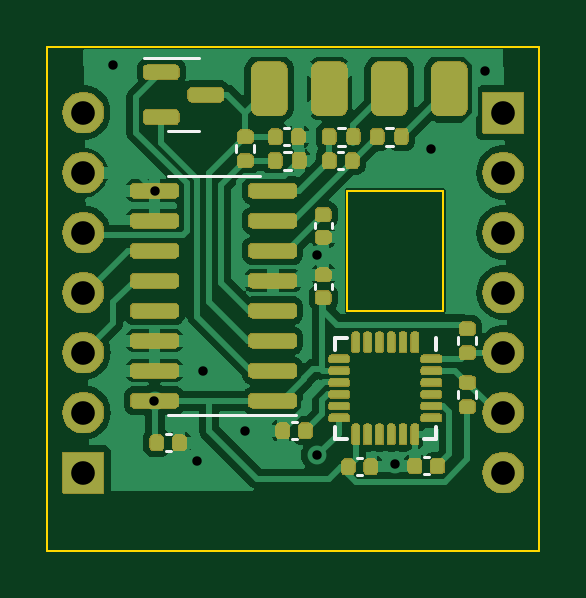
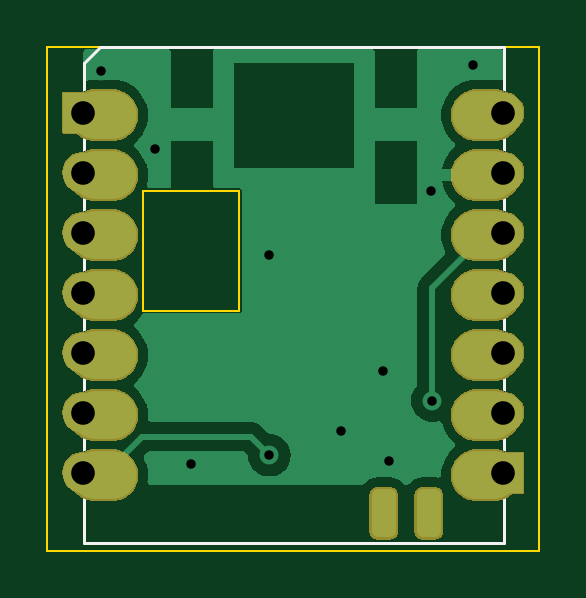
Circuit board: 12 layer files. Board 20.8 x 21.3 mm.
- bottom_copper: powermeter-CuBottom.gbr (16674 bytes)
- top_copper: powermeter-CuTop.gbr (59051 bytes)
- outline: powermeter-EdgeCuts.gbr (725 bytes)
- bottom_mask: powermeter-MaskBottom.gbr (39388 bytes)
- top_mask: powermeter-MaskTop.gbr (55675 bytes)
- drill: powermeter-NPTH.drl (270 bytes)
- drill: powermeter-PTH.drl (688 bytes)
- paste: powermeter-PasteBottom.gbr (1619 bytes)
- paste: powermeter-PasteTop.gbr (4248 bytes)
- bottom_silk: powermeter-SilkBottom.gbr (2543 bytes)
- top_silk: powermeter-SilkTop.gbr (7424 bytes)
- inner_copper: powermeter-VScore.gbr (17447 bytes)

=== bottom_copper: powermeter-CuBottom.gbr (16674 bytes, source omitted) ===
=== top_copper: powermeter-CuTop.gbr (59051 bytes, source omitted) ===
=== outline: powermeter-EdgeCuts.gbr ===
%TF.GenerationSoftware,KiCad,Pcbnew,7.0.10*%
%TF.CreationDate,2024-01-21T16:50:34+01:00*%
%TF.ProjectId,powermeter,706f7765-726d-4657-9465-722e6b696361,rev?*%
%TF.SameCoordinates,Original*%
%TF.FileFunction,Profile,NP*%
%FSLAX46Y46*%
G04 Gerber Fmt 4.6, Leading zero omitted, Abs format (unit mm)*
G04 Created by KiCad (PCBNEW 7.0.10) date 2024-01-21 16:50:34*
%MOMM*%
%LPD*%
G01*
G04 APERTURE LIST*
%TA.AperFunction,Profile*%
%ADD10C,0.100000*%
%TD*%
G04 APERTURE END LIST*
D10*
X50292000Y-40894000D02*
X71120000Y-40894000D01*
X71120000Y-62230000D01*
X50292000Y-62230000D01*
X50292000Y-40894000D01*
X62992000Y-46990000D02*
X67056000Y-46990000D01*
X67056000Y-52070000D01*
X62992000Y-52070000D01*
X62992000Y-46990000D01*
M02*

=== bottom_mask: powermeter-MaskBottom.gbr (39388 bytes, source omitted) ===
=== top_mask: powermeter-MaskTop.gbr (55675 bytes, source omitted) ===
=== drill: powermeter-NPTH.drl ===
M48
; DRILL file {KiCad 7.0.10} date dim. 21 janv. 2024 16:50:34
; FORMAT={-:-/ absolute / inch / decimal}
; #@! TF.CreationDate,2024-01-21T16:50:34+01:00
; #@! TF.GenerationSoftware,Kicad,Pcbnew,7.0.10
; #@! TF.FileFunction,NonPlated,1,2,NPTH
FMAT,2
INCH
%
G90
G05
M30

=== drill: powermeter-PTH.drl ===
M48
; DRILL file {KiCad 7.0.10} date dim. 21 janv. 2024 16:50:34
; FORMAT={-:-/ absolute / inch / decimal}
; #@! TF.CreationDate,2024-01-21T16:50:34+01:00
; #@! TF.GenerationSoftware,Kicad,Pcbnew,7.0.10
; #@! TF.FileFunction,Plated,1,2,PTH
FMAT,2
INCH
; #@! TA.AperFunction,Plated,PTH,ViaDrill
T1C0.0157
; #@! TA.AperFunction,Plated,PTH,ComponentDrill
T2C0.0394
%
G90
G05
T1
X2.09Y-1.64
X2.1585Y-2.2
X2.16Y-1.85
X2.23Y-2.3
X2.24Y-2.15
X2.31Y-2.25
X2.43Y-1.9578
X2.43Y-2.2915
X2.56Y-2.3065
X2.62Y-1.78
X2.71Y-1.65
T2
X2.04Y-1.72
X2.04Y-1.82
X2.04Y-1.92
X2.04Y-2.02
X2.04Y-2.12
X2.04Y-2.22
X2.04Y-2.32
X2.74Y-1.72
X2.74Y-1.82
X2.74Y-1.92
X2.74Y-2.02
X2.74Y-2.12
X2.74Y-2.22
X2.74Y-2.32
M30

=== paste: powermeter-PasteBottom.gbr (1619 bytes, source withheld) ===
=== paste: powermeter-PasteTop.gbr ===
%TF.GenerationSoftware,KiCad,Pcbnew,7.0.10*%
%TF.CreationDate,2024-01-21T16:50:34+01:00*%
%TF.ProjectId,powermeter,706f7765-726d-4657-9465-722e6b696361,rev?*%
%TF.SameCoordinates,Original*%
%TF.FileFunction,Paste,Top*%
%TF.FilePolarity,Positive*%
%FSLAX46Y46*%
G04 Gerber Fmt 4.6, Leading zero omitted, Abs format (unit mm)*
G04 Created by KiCad (PCBNEW 7.0.10) date 2024-01-21 16:50:34*
%MOMM*%
%LPD*%
G01*
G04 APERTURE LIST*
G04 Aperture macros list*
%AMRoundRect*
0 Rectangle with rounded corners*
0 $1 Rounding radius*
0 $2 $3 $4 $5 $6 $7 $8 $9 X,Y pos of 4 corners*
0 Add a 4 corners polygon primitive as box body*
4,1,4,$2,$3,$4,$5,$6,$7,$8,$9,$2,$3,0*
0 Add four circle primitives for the rounded corners*
1,1,$1+$1,$2,$3*
1,1,$1+$1,$4,$5*
1,1,$1+$1,$6,$7*
1,1,$1+$1,$8,$9*
0 Add four rect primitives between the rounded corners*
20,1,$1+$1,$2,$3,$4,$5,0*
20,1,$1+$1,$4,$5,$6,$7,0*
20,1,$1+$1,$6,$7,$8,$9,0*
20,1,$1+$1,$8,$9,$2,$3,0*%
G04 Aperture macros list end*
%ADD10RoundRect,0.135000X-0.185000X0.135000X-0.185000X-0.135000X0.185000X-0.135000X0.185000X0.135000X0*%
%ADD11RoundRect,0.135000X-0.135000X-0.185000X0.135000X-0.185000X0.135000X0.185000X-0.135000X0.185000X0*%
%ADD12RoundRect,0.140000X-0.140000X-0.170000X0.140000X-0.170000X0.140000X0.170000X-0.140000X0.170000X0*%
%ADD13RoundRect,0.140000X0.140000X0.170000X-0.140000X0.170000X-0.140000X-0.170000X0.140000X-0.170000X0*%
%ADD14RoundRect,0.150000X-0.587500X-0.150000X0.587500X-0.150000X0.587500X0.150000X-0.587500X0.150000X0*%
%ADD15RoundRect,0.140000X0.170000X-0.140000X0.170000X0.140000X-0.170000X0.140000X-0.170000X-0.140000X0*%
%ADD16RoundRect,0.140000X-0.170000X0.140000X-0.170000X-0.140000X0.170000X-0.140000X0.170000X0.140000X0*%
%ADD17RoundRect,0.135000X0.185000X-0.135000X0.185000X0.135000X-0.185000X0.135000X-0.185000X-0.135000X0*%
%ADD18RoundRect,0.150000X0.850000X0.150000X-0.850000X0.150000X-0.850000X-0.150000X0.850000X-0.150000X0*%
%ADD19RoundRect,0.075000X-0.075000X0.350000X-0.075000X-0.350000X0.075000X-0.350000X0.075000X0.350000X0*%
%ADD20RoundRect,0.075000X-0.350000X-0.075000X0.350000X-0.075000X0.350000X0.075000X-0.350000X0.075000X0*%
G04 APERTURE END LIST*
D10*
%TO.C,R2*%
X58674000Y-44704000D03*
X58674000Y-45724000D03*
%TD*%
D11*
%TO.C,R3*%
X59942000Y-45720000D03*
X60962000Y-45720000D03*
%TD*%
D12*
%TO.C,C8*%
X63020000Y-58674000D03*
X63980000Y-58674000D03*
%TD*%
D13*
%TO.C,C5*%
X66802000Y-58646000D03*
X65842000Y-58646000D03*
%TD*%
D14*
%TO.C,Q1*%
X55118000Y-41976000D03*
X55118000Y-43876000D03*
X56993000Y-42926000D03*
%TD*%
D12*
%TO.C,C4*%
X59944000Y-44704000D03*
X60904000Y-44704000D03*
%TD*%
D10*
%TO.C,R4*%
X68072000Y-52832000D03*
X68072000Y-53852000D03*
%TD*%
D11*
%TO.C,R1*%
X62230000Y-44704000D03*
X63250000Y-44704000D03*
%TD*%
D15*
%TO.C,C7*%
X61976000Y-51521000D03*
X61976000Y-50561000D03*
%TD*%
D12*
%TO.C,C3*%
X54920000Y-57658000D03*
X55880000Y-57658000D03*
%TD*%
D16*
%TO.C,C2*%
X61976000Y-48006000D03*
X61976000Y-48966000D03*
%TD*%
D17*
%TO.C,R5*%
X68072000Y-56134000D03*
X68072000Y-55114000D03*
%TD*%
D18*
%TO.C,U2*%
X59827000Y-55880000D03*
X59827000Y-54610000D03*
X59827000Y-53340000D03*
X59827000Y-52070000D03*
X59827000Y-50800000D03*
X59827000Y-49530000D03*
X59827000Y-48260000D03*
X59827000Y-46990000D03*
X54827000Y-46990000D03*
X54827000Y-48260000D03*
X54827000Y-49530000D03*
X54827000Y-50800000D03*
X54827000Y-52070000D03*
X54827000Y-53340000D03*
X54827000Y-54610000D03*
X54827000Y-55880000D03*
%TD*%
D11*
%TO.C,R6*%
X64262000Y-44704000D03*
X65282000Y-44704000D03*
%TD*%
D13*
%TO.C,C6*%
X61214000Y-57150000D03*
X60254000Y-57150000D03*
%TD*%
D19*
%TO.C,U3*%
X65848000Y-53410000D03*
X65348000Y-53410000D03*
X64848000Y-53410000D03*
X64348000Y-53410000D03*
X63848000Y-53410000D03*
X63348000Y-53410000D03*
D20*
X62648000Y-54110000D03*
X62648000Y-54610000D03*
X62648000Y-55110000D03*
X62648000Y-55610000D03*
X62648000Y-56110000D03*
X62648000Y-56610000D03*
D19*
X63348000Y-57310000D03*
X63848000Y-57310000D03*
X64348000Y-57310000D03*
X64848000Y-57310000D03*
X65348000Y-57310000D03*
X65848000Y-57310000D03*
D20*
X66548000Y-56610000D03*
X66548000Y-56110000D03*
X66548000Y-55610000D03*
X66548000Y-55110000D03*
X66548000Y-54610000D03*
X66548000Y-54110000D03*
%TD*%
D12*
%TO.C,C1*%
X62230000Y-45720000D03*
X63190000Y-45720000D03*
%TD*%
M02*

=== bottom_silk: powermeter-SilkBottom.gbr (2543 bytes, source withheld) ===
=== top_silk: powermeter-SilkTop.gbr (7424 bytes, source omitted) ===
=== inner_copper: powermeter-VScore.gbr (17447 bytes, source omitted) ===
